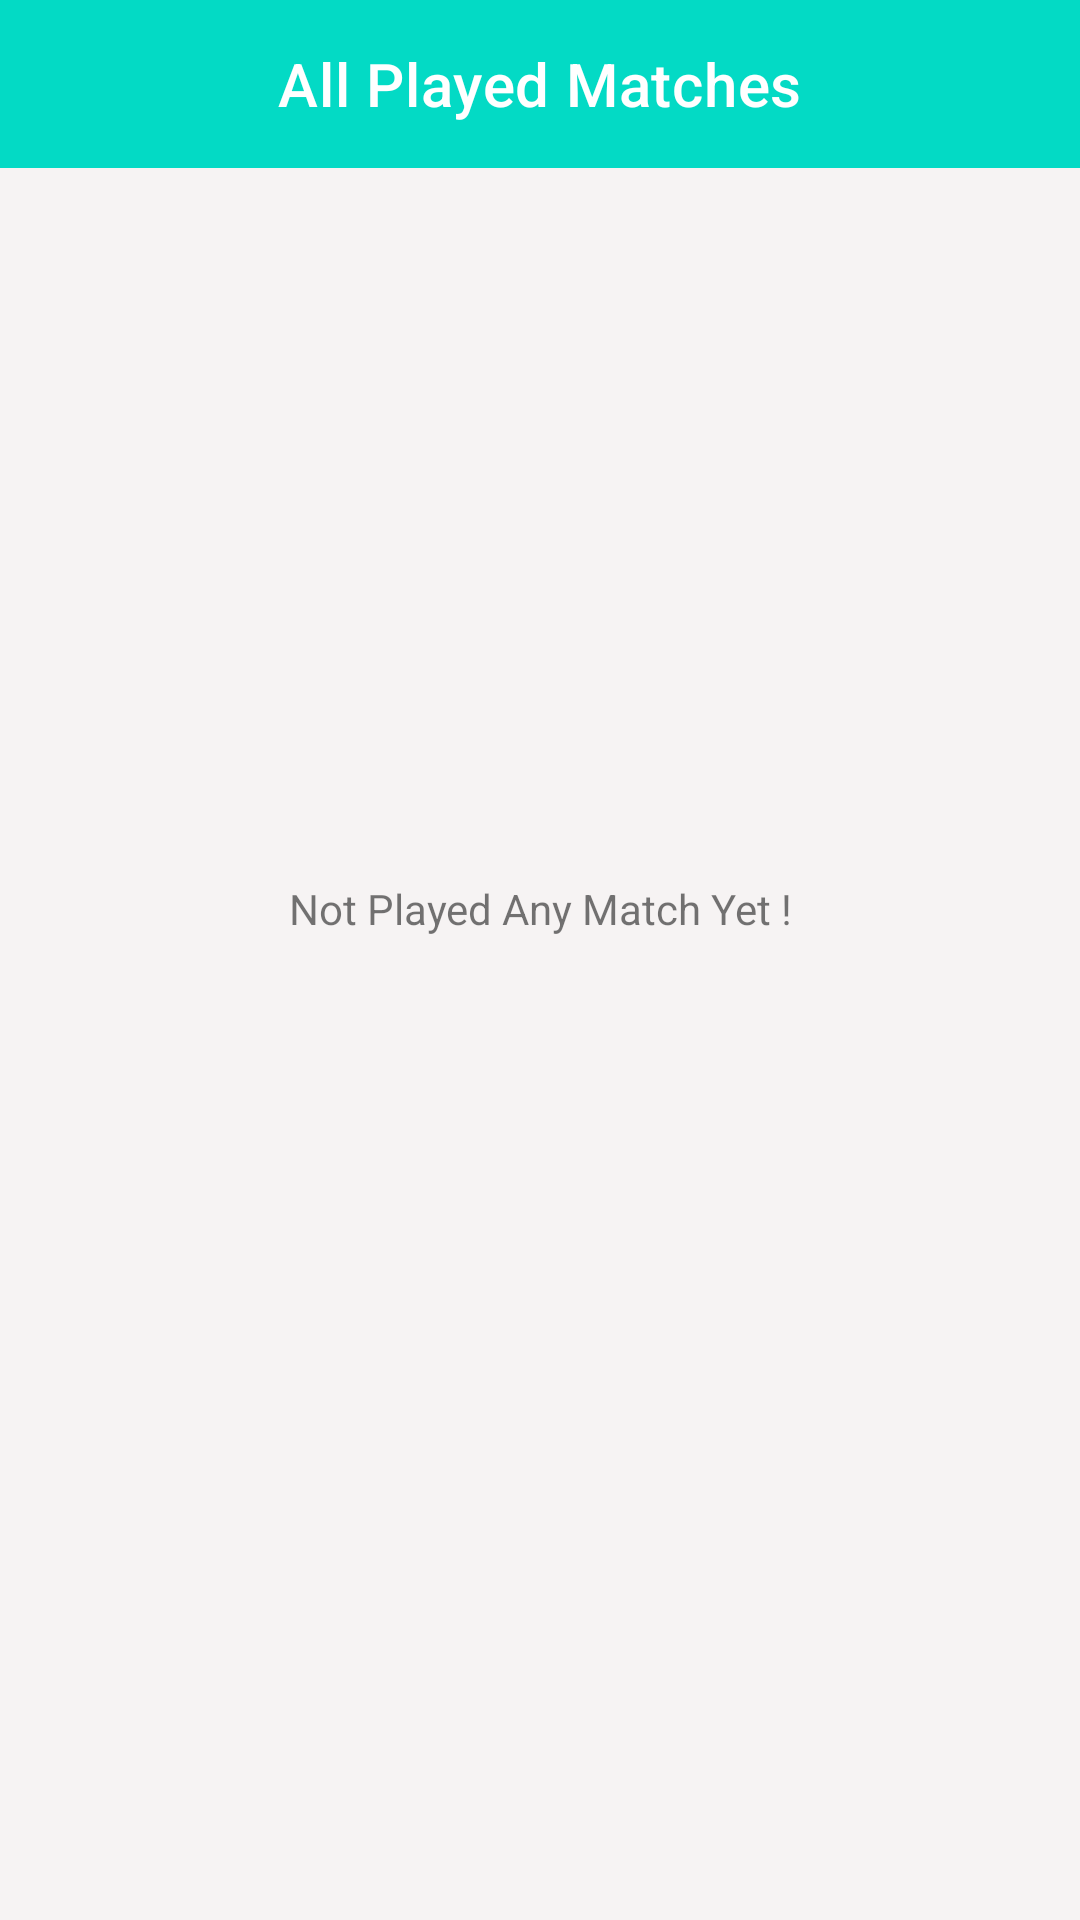

Produce the Android XML layout that renders to this screen, including the resource entries it uses.
<!-- AndroidManifest.xml: application theme Theme.IplMatch -->
<!-- res/layout/activity_all_match_played.xml -->
<?xml version="1.0" encoding="utf-8"?>
<LinearLayout xmlns:android="http://schemas.android.com/apk/res/android"
    xmlns:tools="http://schemas.android.com/tools"
    android:layout_width="match_parent"
    android:layout_height="match_parent"
    xmlns:app="http://schemas.android.com/apk/res-auto"
    android:background="#F6F3F3"
    android:orientation="vertical"
    tools:context=".AllMatchPlayed">

    <com.google.android.material.appbar.AppBarLayout
        android:layout_width="match_parent"
        android:layout_height="wrap_content">

        <com.google.android.material.appbar.MaterialToolbar
            android:id="@+id/mtbMatchPlayed"
            android:layout_width="match_parent"
            android:layout_height="wrap_content"
            app:title="All Played Matches"
            app:titleCentered="true"
            app:titleTextColor="@color/white"
             />

    </com.google.android.material.appbar.AppBarLayout>


    <LinearLayout
        android:layout_width="match_parent"
        android:layout_height="match_parent"
        android:background="#F6F3F3"
        android:orientation="vertical"
        >

        <LinearLayout
            android:id="@+id/ll_no_data_AllMatch"
            android:layout_width="match_parent"
            android:layout_height="match_parent"
            android:gravity="center"
            android:orientation="vertical"
          >
            <TextView
                android:layout_width="match_parent"
                android:layout_height="wrap_content"
                android:gravity="center"
                android:text="Not Played Any Match Yet !" />

            <ImageView
                android:layout_width="70dp"
                android:layout_height="90dp"
                android:background="@drawable/notmatch" />
        </LinearLayout>

        <androidx.swiperefreshlayout.widget.SwipeRefreshLayout
            android:id="@+id/srlRecycleViewAll_Played_Match"
            android:layout_width="match_parent"
            android:layout_height="0dp"
            android:layout_weight="1">

            <androidx.recyclerview.widget.RecyclerView
                android:id="@+id/rvAll_Played_Match"
                android:layout_width="match_parent"
                android:padding="10dp"
                android:visibility="gone"
                android:layout_height="match_parent" />

        </androidx.swiperefreshlayout.widget.SwipeRefreshLayout>

        <LinearLayout
            android:id="@+id/banner_containerAll_Played_Match"
            android:layout_width="match_parent"
            android:layout_height="wrap_content"
            android:layout_gravity="bottom"
            android:orientation="vertical" />
    </LinearLayout>
</LinearLayout>
<!-- resources referenced by this layout -->
<resources>
  <color name="white">#FFFFFFFF</color>
  <style name="Theme.IplMatch" parent="Theme.MaterialComponents.Light.NoActionBar">
          
          <item name="colorPrimary">@color/teal_200</item>
          <item name="colorPrimaryVariant">@color/teal_200</item>
          <item name="colorOnPrimary">@color/white</item>
          
          <item name="colorSecondary">@color/teal_200</item>
          <item name="colorSecondaryVariant">@color/teal_700</item>
          <item name="colorOnSecondary">@color/black</item>
          
          <item name="android:statusBarColor" tools:targetApi="l">?attr/colorPrimaryVariant</item>
          
      </style>
  <color name="teal_200">#FF03DAC5</color>
  <color name="teal_700">#FF018786</color>
  <color name="black">#FF000000</color>
</resources>
